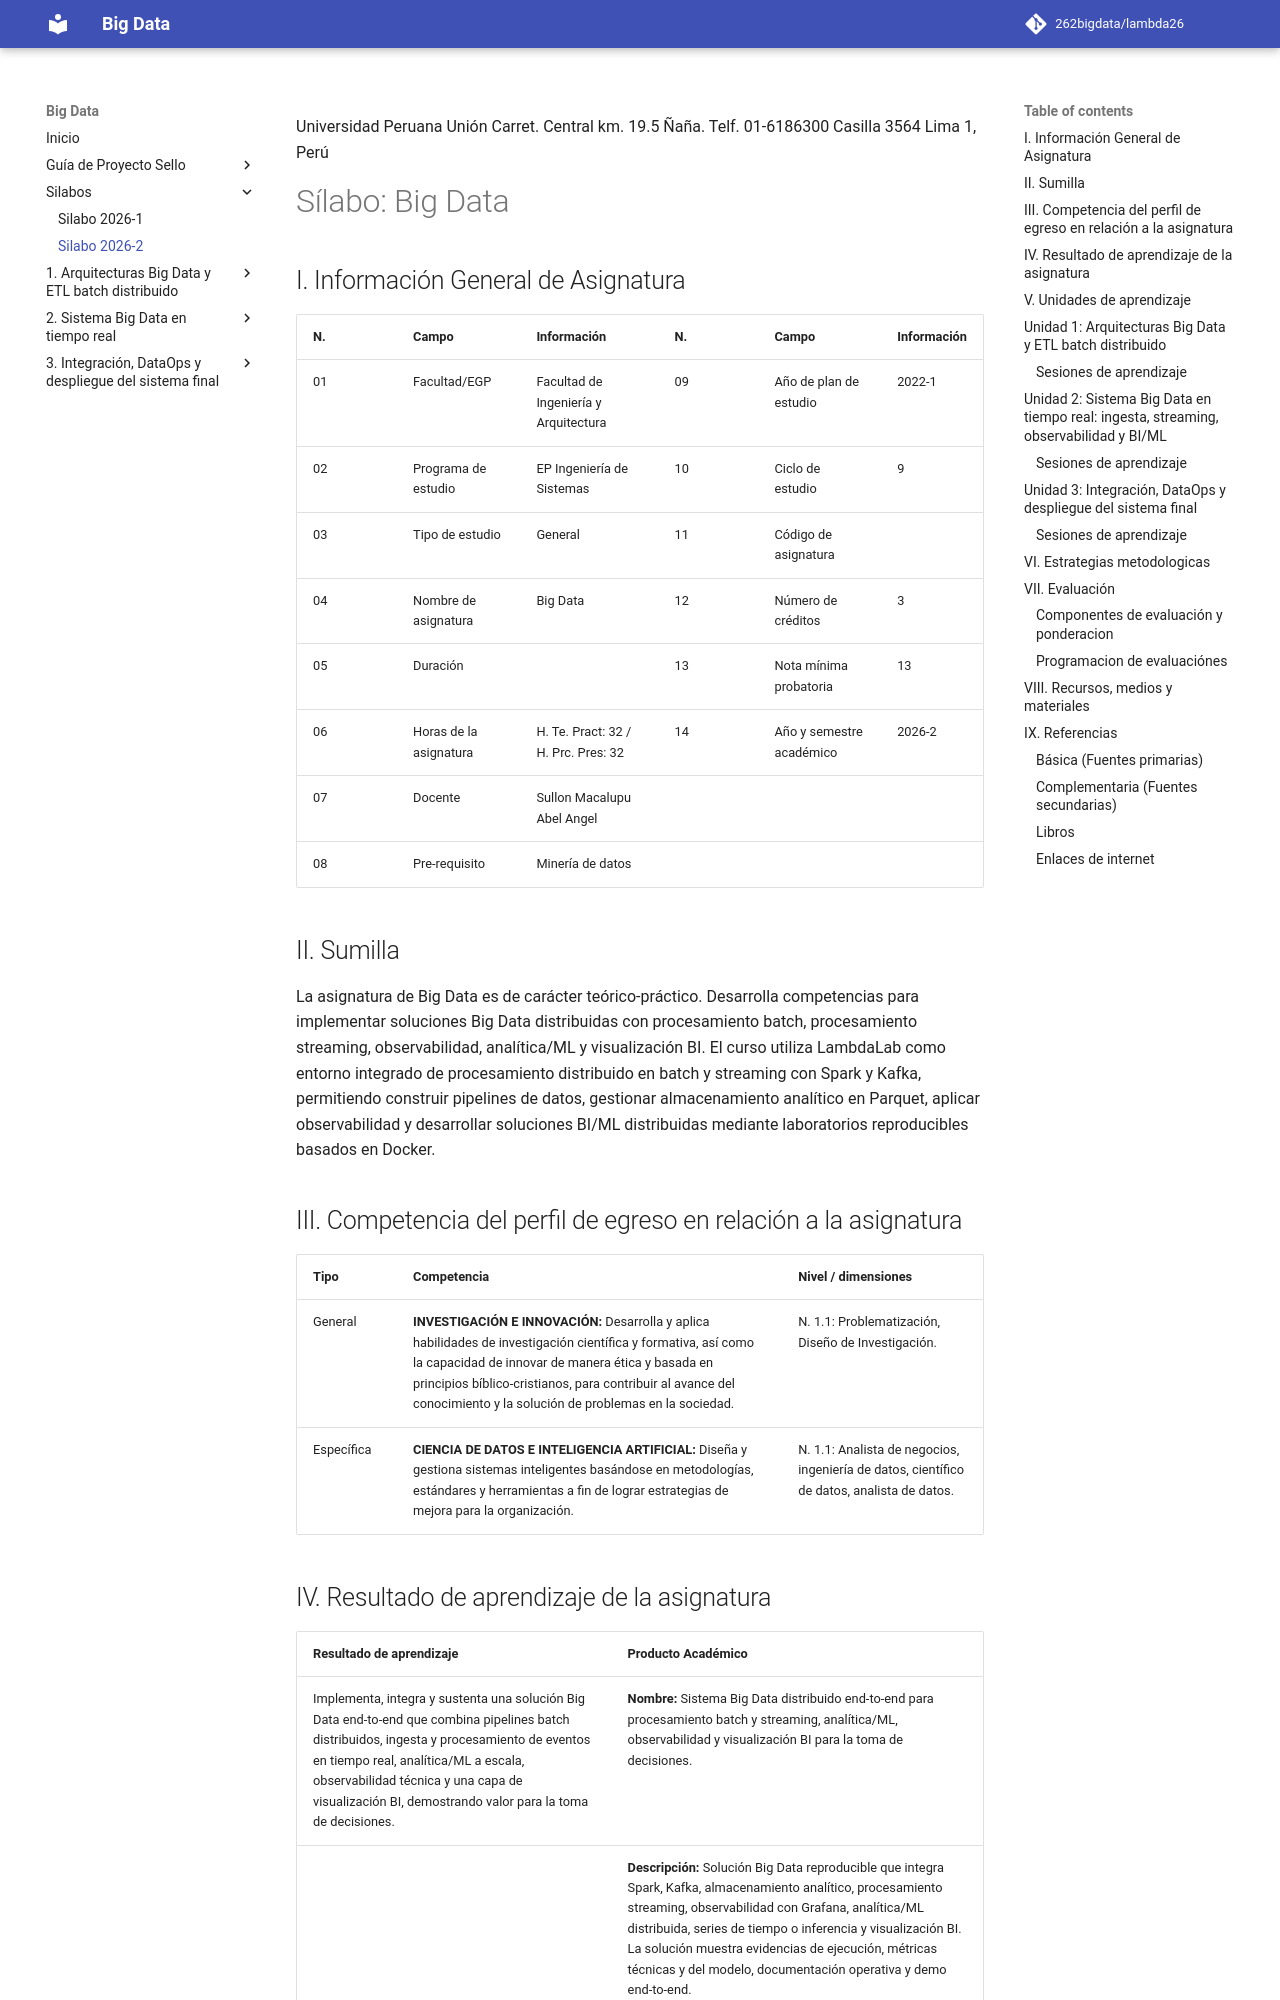

repository: Nick-Saim-MJ/Analisis_de_trafico_de_red · page: silabo_bigdata_2026_2/index.html · generator: mkdocs

<!-- Versión 2026-2 construida desde silabo_bigdata_2026_1.md y propuesta_silabo_2026_2.md -->

Universidad Peruana Unión
Carret. Central km. 19.5 Ñaña. Telf. 01-6186300 Casilla 3564 Lima 1, Perú

# Sílabo: Big Data

## I. Información General de Asignatura

| N. | Campo | Información | N. | Campo | Información |
|---|---|---|---|---|---|
| 01 | Facultad/EGP | Facultad de Ingeniería y Arquitectura | 09 | Año de plan de estudio | 2022-1 |
| 02 | Programa de estudio | EP Ingeniería de Sistemas | 10 | Ciclo de estudio | 9 |
| 03 | Tipo de estudio | General | 11 | Código de asignatura |  |
| 04 | Nombre de asignatura | Big Data | 12 | Número de créditos | 3 |
| 05 | Duración |  | 13 | Nota mínima probatoria | 13 |
| 06 | Horas de la asignatura | H. Te. Pract: 32 / H. Prc. Pres: 32 | 14 | Año y semestre académico | 2026-2 |
| 07 | Docente | Sullon Macalupu Abel Angel |  |  |  |
| 08 | Pre-requisito | Minería de datos |  |  |  |

## II. Sumilla

La asignatura de Big Data es de carácter teórico-práctico. Desarrolla competencias para implementar soluciones Big Data distribuidas con procesamiento batch, procesamiento streaming, observabilidad, analítica/ML y visualización BI. El curso utiliza LambdaLab como entorno integrado de procesamiento distribuido en batch y streaming con Spark y Kafka, permitiendo construir pipelines de datos, gestionar almacenamiento analítico en Parquet, aplicar observabilidad y desarrollar soluciones BI/ML distribuidas mediante laboratorios reproducibles basados en Docker.

## III. Competencia del perfil de egreso en relación a la asignatura

| Tipo | Competencia | Nivel / dimensiones |
|---|---|---|
| General | **INVESTIGACIÓN E INNOVACIÓN:** Desarrolla y aplica habilidades de investigación científica y formativa, así como la capacidad de innovar de manera ética y basada en principios bíblico-cristianos, para contribuir al avance del conocimiento y la solución de problemas en la sociedad. | N. 1.1: Problematización, Diseño de Investigación. |
| Específica | **CIENCIA DE DATOS E INTELIGENCIA ARTIFICIAL:** Diseña y gestiona sistemas inteligentes basándose en metodologías, estándares y herramientas a fin de lograr estrategias de mejora para la organización. | N. 1.1: Analista de negocios, ingeniería de datos, científico de datos, analista de datos. |
